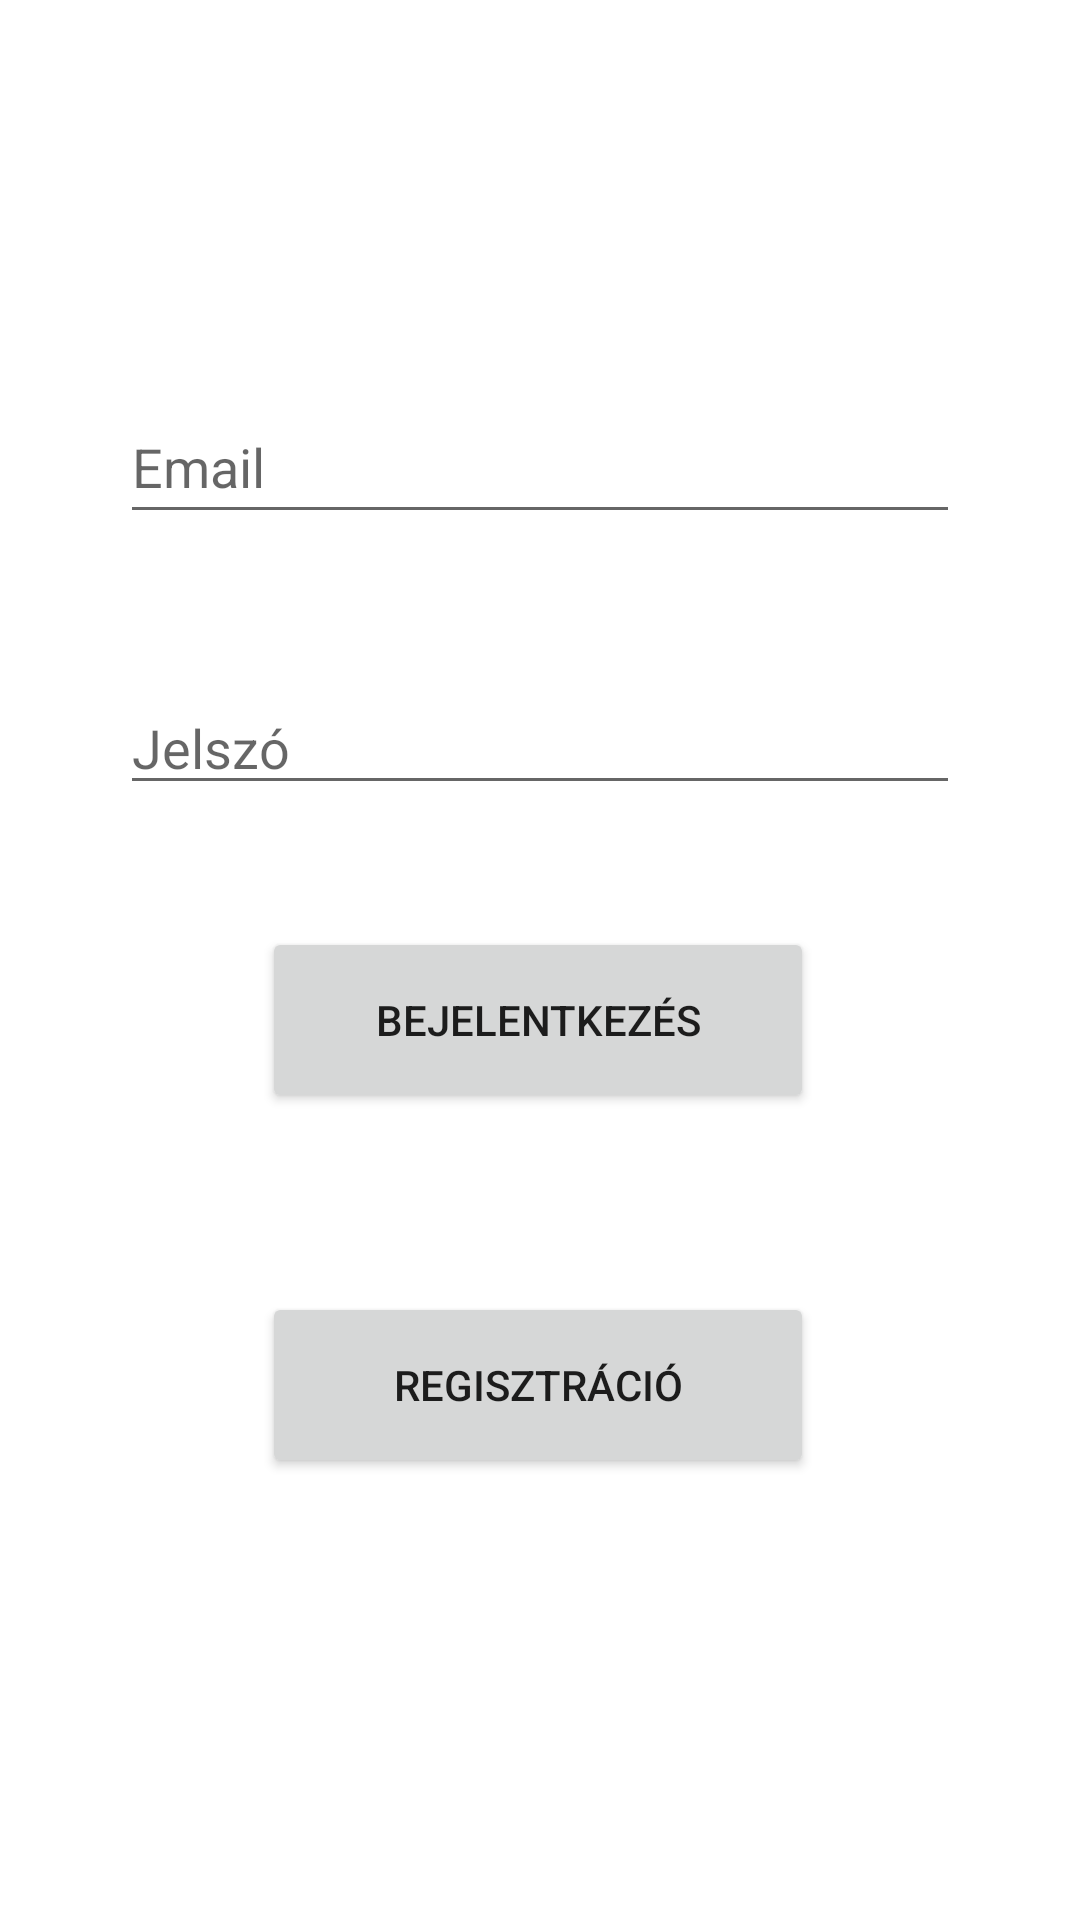

Android layout source for this screen:
<!-- AndroidManifest.xml: application theme Theme.Menetrend -->
<!-- res/layout/activity_main.xml -->
<?xml version="1.0" encoding="utf-8"?>
<androidx.constraintlayout.widget.ConstraintLayout xmlns:android="http://schemas.android.com/apk/res/android"
    xmlns:app="http://schemas.android.com/apk/res-auto"
    xmlns:tools="http://schemas.android.com/tools"
    android:layout_width="match_parent"
    android:layout_height="match_parent"
    tools:context=".MainActivity">

    <EditText
        android:id="@+id/et_email"
        android:layout_width="match_parent"
        android:layout_height="wrap_content"
        android:layout_marginStart="40dp"
        android:layout_marginEnd="40dp"
        android:layout_marginBottom="70dp"
        android:hint="Email"
        android:inputType="textEmailAddress"
        android:minHeight="48dp"
        app:layout_constraintBottom_toBottomOf="parent"
        app:layout_constraintEnd_toEndOf="parent"
        app:layout_constraintHorizontal_bias="0.0"
        app:layout_constraintStart_toStartOf="parent"
        app:layout_constraintTop_toTopOf="parent"
        app:layout_constraintVertical_bias="0.249" />

    <EditText
        android:id="@+id/et_password"
        android:layout_width="match_parent"
        android:layout_height="wrap_content"
        android:layout_marginStart="40dp"
        android:layout_marginEnd="40dp"
        android:layout_marginBottom="170dp"
        android:hint="Jelszó"
        android:inputType="textPassword"
        app:layout_constraintBottom_toBottomOf="parent"
        app:layout_constraintEnd_toEndOf="parent"
        app:layout_constraintStart_toStartOf="parent"
        app:layout_constraintTop_toBottomOf="@+id/et_email"
        app:layout_constraintVertical_bias="0.196" />

    <Button
        android:id="@+id/btn_login"
        android:layout_width="184dp"
        android:layout_height="62dp"
        android:text="Bejelentkezés"
        android:onClick="login"
        app:layout_constraintBottom_toBottomOf="parent"
        app:layout_constraintEnd_toEndOf="parent"
        app:layout_constraintHorizontal_bias="0.497"
        app:layout_constraintStart_toStartOf="parent"
        app:layout_constraintTop_toBottomOf="@+id/et_password"
        app:layout_constraintVertical_bias="0.131" />

    <Button
        android:id="@+id/btn_register"
        android:layout_width="184dp"
        android:layout_height="62dp"
        android:onClick="register"
        android:text="Regisztráció"
        app:layout_constraintBottom_toBottomOf="parent"
        app:layout_constraintEnd_toEndOf="parent"
        app:layout_constraintHorizontal_bias="0.497"
        app:layout_constraintStart_toStartOf="parent"
        app:layout_constraintTop_toBottomOf="@+id/et_password"
        app:layout_constraintVertical_bias="0.524" />

</androidx.constraintlayout.widget.ConstraintLayout>
<!-- resources referenced by this layout -->
<resources>
  <style name="Theme.Menetrend" parent="Theme.MaterialComponents.DayNight.DarkActionBar">
          
          <item name="colorPrimary">@color/purple_500</item>
          <item name="colorPrimaryVariant">@color/purple_700</item>
          <item name="colorOnPrimary">@color/white</item>
          
          <item name="colorSecondary">@color/teal_200</item>
          <item name="colorSecondaryVariant">@color/teal_700</item>
          <item name="colorOnSecondary">@color/black</item>
          
          <item name="android:statusBarColor" tools:targetApi="l">?attr/colorPrimaryVariant</item>
          
      </style>
  <!-- not gathered from this repository: default colours our renderer supplied (Android Studio template values) -->
  <color name="purple_500">#FF6200EE</color>
  <color name="purple_700">#FF3700B3</color>
  <color name="teal_200">#FF03DAC5</color>
  <color name="teal_700">#FF018786</color>
  <color name="black">#FF000000</color>
  <color name="white">#FFFFFFFF</color>
</resources>
